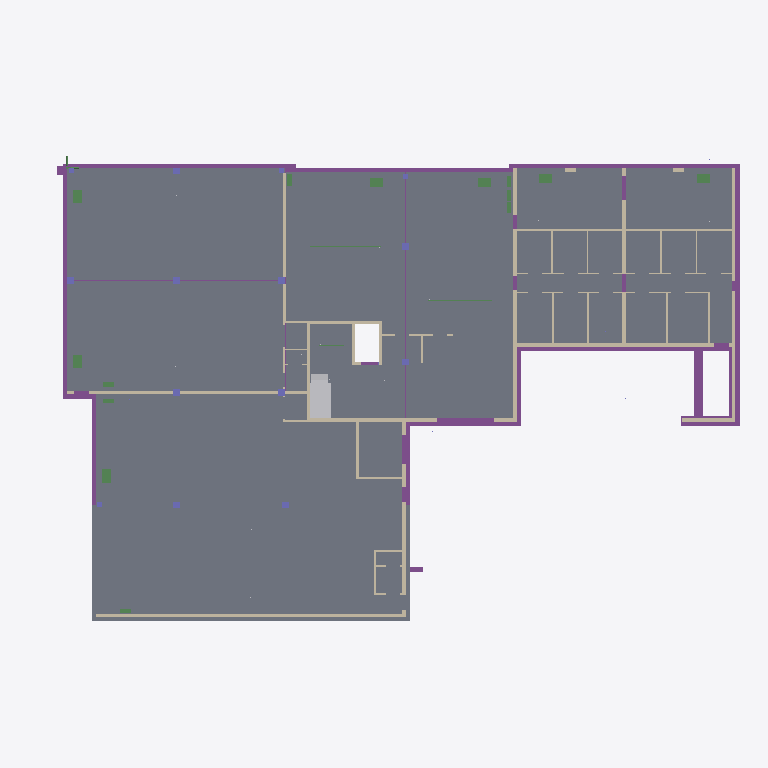
Plan cut of the same IFC building model at storey '00 beganegrond' (level -0.48 m, cut at 0.92 m), seen from above with north up, elements coloured by IFC class: 41 walls (beige), 31 footings (purple), 16 beams (green), 11 slabs (grey), 10 columns (violet), 2 other elements (light grey). Cut surfaces are drawn darker.
Extent 48.8 m × 33.8 m × 29.1 m (x, y, z). Storeys (7): 00 beganegrond at -0.48 m; Undefined at 0.00 m; 01 eerste verdieping at 4.20 m; 02 tweede verdieping at 7.35 m; 03 derde verdieping at 10.35 m; 04 vierde verdieping at 13.35 m; 05 vijfde verdieping at 16.35 m. Elements (937): 370 IfcBeam, 124 IfcWall, 104 IfcPile, 101 IfcDiscreteAccessory, 91 IfcSlab, 73 IfcColumn, 57 IfcFooting, 10 IfcPlate, 7 IfcBuildingElementPart.

HEADER;
FILE_DESCRIPTION(('ViewDefinition[CoordinationView_V2.0, QuantityTakeOffAddOnView]'),'2;1');
FILE_NAME('out.ifc','2018-06-29T10:28:48',('WIJNEN\\g.mijnsbergen'),('Structural Designer'),'IFC Database Version:Work','Tekla Structures 2016i Service Pack 8, IFC Expor','');
FILE_SCHEMA(('IFC2X3'));
ENDSEC;
DATA;
#25=IFCPROJECT('2OUyUNamj2thIOWhG5XEBn',#5,'Project',$,$,$,$,(#11),#24);
#27=IFCSITE('2NAjUKo3XDsP5uV5nWdOsQ',#5,'Bouwplaats',$,$,#26,$,$,.ELEMENT.,$,$,0.0,$,$);
#29=IFCBUILDING('2AUVY7wh5DjgnH6n8qE7NZ',#5,'Undefined',$,$,#28,$,$,.ELEMENT.,$,$,$);
#4921=IFCBUILDING('3IP0lSBMn68BuV5gRm23Fl',#5,'Gebouw',$,$,#4920,$,$,.ELEMENT.,$,$,$);
#31=IFCBUILDINGSTOREY('2XhRtuI_z2vAR8qY4Safh2',#5,'Undefined',$,$,#30,$,$,.ELEMENT.,0.0);
#4925=IFCBUILDINGSTOREY('3FR$s8OWXDmxTC9YSkf7oq',#5,'04 vierde verdieping',$,$,#4924,$,$,.ELEMENT.,13350.0);
#5063=IFCBUILDINGSTOREY('1A1STosljAkvXUolwrLRbY',#5,'03 derde verdieping',$,$,#5062,$,$,.ELEMENT.,10350.0);
#5185=IFCBUILDINGSTOREY('0k50P3xnP44gIO_6OrAPmA',#5,'05 vijfde verdieping',$,$,#5184,$,$,.ELEMENT.,16350.0);
#5406=IFCBUILDINGSTOREY('1b4bCR0YnAGfUipo_ClEjr',#5,'02 tweede verdieping',$,$,#5405,$,$,.ELEMENT.,7350.0);
#5571=IFCBUILDINGSTOREY('3GRwLIDE1Chf9yz7iMClM0',#5,'01 eerste verdieping',$,$,#5570,$,$,.ELEMENT.,4200.0);
#5994=IFCBUILDINGSTOREY('09QutjLHnFtfPyFKMN2XEg',#5,'00 beganegrond',$,$,#5993,$,$,.ELEMENT.,-480.0);
#8699=IFCSLAB('1QkrSy000$sp4rCZ8oD3Ot',#5,'VLOER','PL600*8000','PL600*8000',#8687,#8698,'V2',.FLOOR.);
#8398=IFCSLAB('1Ql7X30002tJ4rCZ8pC34p',#5,'KANAALPLAAT','PL260*7660','PL260*7660',#8365,#8397,'KPV8',.FLOOR.);
#7587=IFCSLAB('1Ql7X30007pp4rCZ8pC3Cq',#5,'KANAALPLAAT','PL260*7345','PL260*7345',#7564,#7586,'KPV4',.FLOOR.);
#8617=IFCSLAB('1Ql7X300008Z4rCZ8pC30v',#5,'KANAALPLAAT','PL260*7680','PL260*7680',#8589,#8616,'KPV9',.FLOOR.);
#8512=IFCSLAB('1Ql7X30001F34rCZ8pC34p',#5,'KANAALPLAAT','PL260*7650','PL260*7650',#8481,#8511,'KPV7',.FLOOR.);
#7437=IFCSLAB('1Ql7X30008NJ4rCZ8pC3Cr',#5,'KANAALPLAAT','PL260*7250','PL260*7250',#7420,#7436,'KPV10',.FLOOR.);
#7475=IFCSLAB('1Ql7X30008EZ4rCZ8pC3Cr',#5,'KANAALPLAAT','PL260*7230','PL260*7230',#7465,#7474,'KPV3',.FLOOR.);
#8269=IFCSLAB('1Ql7X30004cZ4rCZ8pC34s',#5,'KANAALPLAAT','PL260*8190','PL260*8190',#8250,#8268,'KPV6',.FLOOR.);
#7663=IFCSLAB('1Ql7X300067Z4rCZ8pC3Cn',#5,'KANAALPLAAT','PL260*6488','PL260*6488',#7655,#7662,'KPV5',.FLOOR.);
#9208=IFCFOOTING('1QkrSy000$WZ4rCZ8oD3Kt',#5,'FUNDERINGSBALK','700*600','700*600',#9203,#9207,'ID5abb573c-0000-3f82-3135-323232343537',.NOTDEFINED.);
#7804=IFCSLAB('1Ql7X30005a34rCZ8pC3Cm',#5,'KANAALPLAAT','PL260*1460','PL260*1460',#7798,#7803,'KPV1',.FLOOR.);
#7738=IFCSLAB('1Ql7X30005op4rCZ8pC3Cm',#5,'KANAALPLAAT','PL260*1585','PL260*1585',#7728,#7737,'KPV2',.FLOOR.);
#20968=IFCWALL('1QeYxM00178p4rCZ0rE3Ko',#5,'WAND','250*4570','250*4570',#20952,#20967,'W2');
#20321=IFCWALL('1QeYxM001Ot34rCZ0rEJ0t',#5,'WAND','250*4270','250*4270',#20259,#20320,'W6');
#9238=IFCFOOTING('1QkrSy000$V34rCZ8oD3Ks',#5,'FUNDERINGSBALK','600*600','600*600',#9231,#9237,'ID5abb573c-0000-3f7c-3135-323232343536',.NOTDEFINED.);
#9312=IFCFOOTING('1QkrSy000$S34rCZ8oD3Kp',#5,'FUNDERINGSBALK','600*600','600*600',#9305,#9311,'ID5abb573c-0000-3f70-3135-323232343533',.NOTDEFINED.);
#9168=IFCFOOTING('1QkrSy000$Yp4rCZ8oD3Ku',#5,'FUNDERINGSBALK','700*600','700*600',#9161,#9167,'ID5abb573c-0000-3f8b-3135-323232343538',.NOTDEFINED.);
#20237=IFCWALL('1QeYxM001Ou34rCZ0rEJ0t',#5,'WAND','250*4270','250*4270',#20201,#20236,'W23');
#9632=IFCFOOTING('1QkrSy000$A34rCZ8oD3Gr',#5,'FUNDERINGSBALK','600*600','600*600',#9625,#9631,'ID5abb573c-0000-3f28-3135-323232343435',.NOTDEFINED.);
#9655=IFCFOOTING('1QkrSy000$8p4rCZ8oD3Gq',#5,'FUNDERINGSBALK','600*600','600*600',#9652,#9654,'ID5abb573c-0000-3f23-3135-323232343434',.NOTDEFINED.);
#20088=IFCWALL('1QeYxM001Ow34rCZ0rEJ0u',#5,'WAND','250*4270','250*4270',#20048,#20087,'W24');
#9761=IFCBUILDINGELEMENTPART('1QkrSy000y1Z4rCZ8oD3Cv',#5,'TRAP','PL2400*426','PL2400*426',#9709,#9760,'ID5abb573c-0000-3c06-3135-323232343339');
#4565=IFCFOOTING('1R7xEL00000p4rCZWuC3Go',#5,'FUNDERINGSBALK','600*600','600*600',#4557,#4564,'ID5b1fb395-0000-0003-3135-323838303432',.NOTDEFINED.);
#20624=IFCWALL('1QeYxM001OMp4rCZ0rEJ0m',#5,'WAND','250*4270','250*4270',#20584,#20623,'W22');
#20745=IFCWALL('1QeYxM0017wp4rCZ0rE3as',#5,'WAND','250*4120','250*4120',#20649,#20744,'W12');
#20179=IFCWALL('1QeYxM001Ov34rCZ0rEJ0u',#5,'WAND','250*4270','250*4270',#20110,#20178,'W7');
#4901=IFCFOOTING('1Ql7X3000QGJ4rCZ8pCJWo',#5,'FUNDERINGSBALK','700*600','700*600',#4893,#4900,'ID5abc7843-0000-1a41-3135-323233313832',.NOTDEFINED.);
#9566=IFCFOOTING('1QkrSy000$CZ4rCZ8oD3Gs',#5,'FUNDERINGSBALK','600*600','600*600',#9559,#9565,'ID5abb573c-0000-3f32-3135-323232343436',.NOTDEFINED.);
#9083=IFCFOOTING('1QkrSy000$cZ4rCZ8oD3Kv',#5,'FUNDERINGSBALK','700*600','700*600',#9076,#9082,'ID5abb573c-0000-3f9a-3135-323232343539',.NOTDEFINED.);
#8731=IFCFOOTING('1QkrSy000$rp4rCZ8oD3Os',#5,'FUNDERINGSBALK','700*600','700*600',#8726,#8730,'ID5abb573c-0000-3fd7-3135-323232343636',.NOTDEFINED.);
#11667=IFCWALL('1QfbFn001a2Z4rCZ0uDZOp',#5,'KALKZANDSTEEN','150*4120','150*4120',#11651,#11666,'KZS10');
#11815=IFCWALL('1QfbFn001Z_Z4rCZ0uDZOo',#5,'KALKZANDSTEEN','150*4270','150*4270',#11795,#11814,'KZS11');
#20454=IFCWALL('1QeYxM001Oop4rCZ0rEJ0s',#5,'WAND','200*4460','200*4460',#20430,#20453,'WA4');
#9114=IFCFOOTING('1QkrSy000$bJ4rCZ8oD3Kv',#5,'FUNDERINGSBALK','700*600','700*600',#9109,#9113,'ID5abb573c-0000-3f95-3135-323232343539',.NOTDEFINED.);
#8140=IFCFOOTING('1Ql7X300057Z4rCZ8pC38m',#5,'OPSTORTING','250*410','250*410',#8133,#8139,'ID5abc7843-0000-051e-3135-323233303230',.NOTDEFINED.);
#9009=IFCFOOTING('1QkrSy000$f34rCZ8oD3Om',#5,'FUNDERINGSBALK','600*600','600*600',#9002,#9008,'ID5abb573c-0000-3fa4-3135-323232343630',.NOTDEFINED.);
#11236=IFCWALL('1QfbFn001cNJ4rCZ0uDZSo',#5,'KALKZANDSTEEN','150*4270','150*4270',#11226,#11235,'KZS8');
#11263=IFCWALL('1QfbFn001cMJ4rCZ0uDZSo',#5,'KALKZANDSTEEN','150*4270','150*4270',#11259,#11262,'KZS8');
#9911=IFCWALL('1QkrSy0004XZ4rCZ8oCp0t',#5,'WAND','250*4270','250*4270',#9900,#9910,'W25');
#20564=IFCWALL('1QeYxM001Ogp4rCZ0rEJ0q',#5,'WAND','200*4460','200*4460',#20541,#20563,'WA1');
#12364=IFCBUILDINGELEMENTPART('1QfbFn001Hb34rCZ0uDZGp',#5,'TRAP','PL1200*268.8','PL1200*268.8',#12284,#12363,'ID5aa653f1-0000-5194-3135-323038363433');
#9375=IFCFOOTING('1QkrSy000$PZ4rCZ8oD3Ko',#5,'FUNDERINGSBALK','600*600','600*600',#9368,#9374,'ID5abb573c-0000-3f66-3135-323232343532',.NOTDEFINED.);
#8172=IFCFOOTING('1Ql7X300056J4rCZ8pC34v',#5,'OPSTORTING','250*410','250*410',#8165,#8171,'ID5abc7843-0000-0519-3135-323233303139',.NOTDEFINED.);
#11853=IFCWALL('1QfbFn001ZzZ4rCZ0uDZOo',#5,'KALKZANDSTEEN','150*4270','150*4270',#11838,#11852,'KZS9');
#11887=IFCWALL('1QfbFn001ZuJ4rCZ0uDZOn',#5,'KALKZANDSTEEN','150*4120','150*4120',#11876,#11886,'KZS4');
#7896=IFCFOOTING('1Ql7X30005Op4rCZ8pC38q',#5,'OPSTORTING','250*410','250*410',#7891,#7895,'ID5abc7843-0000-0563-3135-323233303234',.NOTDEFINED.);
#9600=IFCFOOTING('1QkrSy000$BJ4rCZ8oD3Gs',#5,'FUNDERINGSBALK','720*600','720*600',#9592,#9599,'ID5abb573c-0000-3f2d-3135-323232343436',.NOTDEFINED.);
#20363=IFCWALL('1QeYxM001OrJ4rCZ0rEJ0s',#5,'WAND','200*4460','200*4460',#20335,#20362,'Beton_WA-111');
#11205=IFCWALL('1QfbFn001cOJ4rCZ0uDZSo',#5,'KALKZANDSTEEN','100*4270','100*4270',#11076,#11204,'KZS12');
#12270=IFCBEAM('1QfbFn001KrJ4rCZ0uDZKq',#5,'SPARING','600*900','600*900',#12267,#12269,'SPAR4');
#11050=IFCWALL('1QfbFn001cPJ4rCZ0uDZSo',#5,'KALKZANDSTEEN','100*4270','100*4270',#10894,#11049,'KZS13');
#4494=IFCBEAM('1R8B2t0005RZ4rCZWuDp8o',#5,'SPARING','600*900','600*900',#4488,#4493,'SPAR4');
#10795=IFCBEAM('1QfbFn001djp4rCZ0uDZWp',#5,'SPARING','600*900','600*900',#10792,#10794,'SPAR4');
#11641=IFCBEAM('1QfbFn001a4Z4rCZ0uDZOq',#5,'SPARING','600*900','600*900',#11638,#11640,'SPAR4');
#11703=IFCWALL('1QfbFn001a1Z4rCZ0uDZOp',#5,'KALKZANDSTEEN','150*4120','150*4120',#11692,#11702,'KZS7');
#12199=IFCBEAM('1QfbFn001MU34rCZ0uDZKq',#5,'SPARING','600*900','600*900',#12196,#12198,'SPAR4');
#12237=IFCBEAM('1QfbFn001MJZ4rCZ0uDZKq',#5,'SPARING','600*900','600*900',#12234,#12236,'SPAR4');
#20411=IFCWALL('1QeYxM001Oq34rCZ0rEJ0s',#5,'WAND','200*4460','200*4460',#20386,#20410,'WA7');
#10762=IFCBEAM('1QfbFn001duJ4rCZ0uDZWq',#5,'SPARING','600*900','600*900',#10759,#10761,'SPAR4');
#7948=IFCFOOTING('1Ql7X30005MJ4rCZ8pC38q',#5,'OPSTORTING','250*410','250*410',#7945,#7947,'ID5abc7843-0000-0559-3135-323233303234',.NOTDEFINED.);
#9522=IFCFOOTING('1QkrSy000$F34rCZ8oD3Gu',#5,'POER','600*1200','600*1200',#9519,#9521,'ID5abb573c-0000-3f3c-3135-323232343438',.NOTDEFINED.);
#4863=IFCWALL('1Qw__O0000S34rCZKqCJ8m',#5,'WAND','250*4270','250*4270',#4823,#4862,'W54');
#10816=IFCWALL('1QfbFn001dB34rCZ0uDZSr',#5,'KALKZANDSTEEN','100*4260','100*4260',#10805,#10815,'KZS19');
#10837=IFCWALL('1QfbFn001dA34rCZ0uDZSr',#5,'KALKZANDSTEEN','100*4260','100*4260',#10833,#10836,'KZS19');
#10847=IFCWALL('1QfbFn001d934rCZ0uDZSr',#5,'KALKZANDSTEEN','100*4260','100*4260',#10843,#10846,'KZS19');
#10856=IFCWALL('1QfbFn001d834rCZ0uDZSr',#5,'KALKZANDSTEEN','100*4260','100*4260',#10852,#10855,'KZS19');
#9539=IFCFOOTING('1QkrSy000$Dp4rCZ8oD3Gt',#5,'POER','600*1200','600*1200',#9532,#9538,'ID5abb573c-0000-3f37-3135-323232343437',.NOTDEFINED.);
#9294=IFCFOOTING('1QkrSy000$T34rCZ8oD3Kq',#5,'POER','600*1200','600*1200',#9291,#9293,'ID5abb573c-0000-3f74-3135-323232343534',.NOTDEFINED.);
#11956=IFCWALL('1QfbFn001RN34rCZ0uDZKu',#5,'KALKZANDSTEEN','100*4120','100*4120',#11945,#11955,'KZS15');
#11348=IFCWALL('1QfbFn001c2J4rCZ0uDZOt',#5,'KALKZANDSTEEN','100*4270','100*4270',#11274,#11347,'KZS26');
#11922=IFCWALL('1QfbFn001ZtJ4rCZ0uDZOn',#5,'KALKZANDSTEEN','150*4120','150*4120',#11911,#11921,'KZS3');
#9943=IFCWALL('1QkrSy00043p4rCZ8oCZav',#5,'KALKZANDSTEEN','100*4260','100*4260',#9932,#9942,'KZS18');
#10875=IFCWALL('1QfbFn001d634rCZ0uDZSr',#5,'KALKZANDSTEEN','100*4260','100*4260',#10871,#10874,'KZS18');
#9343=IFCFOOTING('1QkrSy000$Qp4rCZ8oD3Kp',#5,'FUNDERINGSBALK','600*600','600*600',#9336,#9342,'ID5abb573c-0000-3f6b-3135-323232343533',.NOTDEFINED.);
#6331=IFCBEAM('1Ql7X3000IgJ4rCZ8pCJOu',#5,'OVERSPANNING','PL20*20','PL20*20',#6324,#6330,'DUM25');
#11772=IFCWALL('1QfbFn001Z$Z4rCZ0uDZOo',#5,'KALKZANDSTEEN','150*4120','150*4120',#11761,#11771,'KZS5');
#4795=IFCFOOTING('1Qw__O0001qp4rCZKqCJCm',#5,'FUNDERINGSBALK','350*600','350*600',#4787,#4794,'ID5aebef98-0000-01d3-3135-323534313330',.NOTDEFINED.);
#9269=IFCFOOTING('1QkrSy000$U34rCZ8oD3Kr',#5,'POER','600*1200','600*1200',#9262,#9268,'ID5abb573c-0000-3f78-3135-323232343535',.NOTDEFINED.);
#6288=IFCBEAM('1Ql7X3000Ir34rCZ8pCJOu',#5,'OVERSPANNING','PL20*20','PL20*20',#6281,#6287,'DUM26');
#7865=IFCFOOTING('1Ql7X30005Q34rCZ8pC38q',#5,'OPSTORTING','250*410','250*410',#7858,#7864,'ID5abc7843-0000-0568-3135-323233303234',.NOTDEFINED.);
#11475=IFCWALL('1QfbFn001bxJ4rCZ0uDZOr',#5,'KALKZANDSTEEN','100*4120','100*4120',#11406,#11474,'KZS25');
#11606=IFCBEAM('1QfbFn001aF34rCZ0uDZOq',#5,'SPARING','350*850','350*850',#11600,#11605,'SPAR2');
#9193=IFCFOOTING('1QkrSy000$XZ4rCZ8oD3Ku',#5,'POER','600*1200','600*1200',#9190,#9192,'ID5abb573c-0000-3f86-3135-323232343538',.NOTDEFINED.);
#12134=IFCBEAM('1QfbFn001Obp4rCZ0uDZKr',#5,'SPARING','310*750','310*750',#12131,#12133,'SPAR16');
#11383=IFCWALL('1QfbFn001c1J4rCZ0uDZOs',#5,'KALKZANDSTEEN','100*4270','100*4270',#11372,#11382,'KZS17');
#11990=IFCWALL('1QfbFn001RLp4rCZ0uDZKu',#5,'KALKZANDSTEEN','100*4120','100*4120',#11979,#11989,'KZS14');
#8007=IFCFOOTING('1Ql7X30005Ep4rCZ8pC38o',#5,'OPSTORTING','200*410','200*410',#7999,#8006,'ID5abc7843-0000-053b-3135-323233303232',.NOTDEFINED.);
#19360=IFCCOLUMN('1QeYxM001Z7p4rCZ0sC38m',#5,'KOLOM','450*450','450*450',#19353,#19359,'K8');
#20038=IFCCOLUMN('1QeYxM001PKp4rCZ0rEJ4p',#5,'KOLOM','450*450','450*450',#20035,#20037,'K6');
#20880=IFCCOLUMN('1QeYxM0017mp4rCZ0rE3Wu',#5,'KOLOM','450*450','450*450',#20877,#20879,'K7');
#21012=IFCCOLUMN('1QeYxM00174p4rCZ0rE3Km',#5,'KOLOM','450*450','450*450',#21005,#21011,'K5');
#21033=IFCCOLUMN('1QeYxM00173Z4rCZ0rE3Km',#5,'KOLOM','450*450','450*450',#21030,#21032,'K5');
#21072=IFCCOLUMN('1QeYxM0017134rCZ0rE3Km',#5,'KOLOM','450*450','450*450',#21069,#21071,'K8');
#4415=IFCFOOTING('1R8B2t000ZOp4rCZWuDpGq',#5,'OPSTORTING','250*410','250*410',#4407,#4414,'ID5b20b0b7-0000-2363-3135-323838373434',.NOTDEFINED.);
#2195=IFCBEAM('1RB98Z000ppp4rCZasDZWs',#5,'SPARING','310*750','310*750',#2183,#2194,'SPAR16');
#2645=IFCBEAM('1R8Y6N0005KZ4rCZWvDpKo',#5,'SPARING','310*750','310*750',#2642,#2644,'SPAR16');
#4712=IFCWALL('1Qw__O0002Gp4rCZKqCJCt',#5,'WAND','250*4680','250*4680',#4701,#4711,'W55');
#4741=IFCWALL('1Qw__O0002Fp4rCZKqCJCs',#5,'WAND','250*4680','250*4680',#4737,#4740,'W55');
#10047=IFCWALL('1QkrSy0000o34rCZ8oCZSs',#5,'KALKZANDSTEEN','100*4120','100*4120',#10036,#10046,'KZS16');
#12100=IFCBEAM('1QfbFn001PFJ4rCZ0uDZKs',#5,'SPARING','310*750','310*750',#12097,#12099,'SPAR16');
#2245=IFCBEAM('1RB98Z000pfJ4rCZasDZWs',#5,'SPARING','310*750','310*750',#2242,#2244,'SPAR16');
#12162=IFCBEAM('1QfbFn001N7Z4rCZ0uDZKr',#5,'SPARING','310*750','310*750',#12159,#12161,'SPAR16');
#4759=IFCCOLUMN('1Qw__O0001rZ4rCZKqCJCo',#5,'KOLOM','450*450','450*450',#4751,#4758,'K6');
#10865=IFCWALL('1QfbFn001d734rCZ0uDZSr',#5,'KALKZANDSTEEN','100*4260','100*4260',#10861,#10864,'KZS18');
#10884=IFCWALL('1QfbFn001d434rCZ0uDZSq',#5,'KALKZANDSTEEN','100*4260','100*4260',#10880,#10883,'KZS18');
#11737=IFCWALL('1QfbFn001a0J4rCZ0uDZOo',#5,'KALKZANDSTEEN','150*4120','150*4120',#11726,#11736,'KZS6');
#20852=IFCCOLUMN('1QeYxM0017op4rCZ0rE3an',#5,'KOLOM','450*450','450*450',#20847,#20851,'K7');
#20995=IFCCOLUMN('1QeYxM0017634rCZ0rE3Km',#5,'KOLOM','450*450','450*450',#20992,#20994,'K6');
#21050=IFCCOLUMN('1QeYxM00172J4rCZ0rE3Km',#5,'KOLOM','450*450','450*450',#21043,#21049,'K4');
#8677=IFCFOOTING('1QkrSy000$tp4rCZ8oD3Ot',#5,'POER','600*1200','600*1200',#8674,#8676,'ID5abb573c-0000-3fdf-3135-323232343637',.NOTDEFINED.);
#7924=IFCFOOTING('1Ql7X30005NZ4rCZ8pC38q',#5,'OPSTORTING','250*410','250*410',#7917,#7923,'ID5abc7843-0000-055e-3135-323233303234',.NOTDEFINED.);
ENDSEC;
